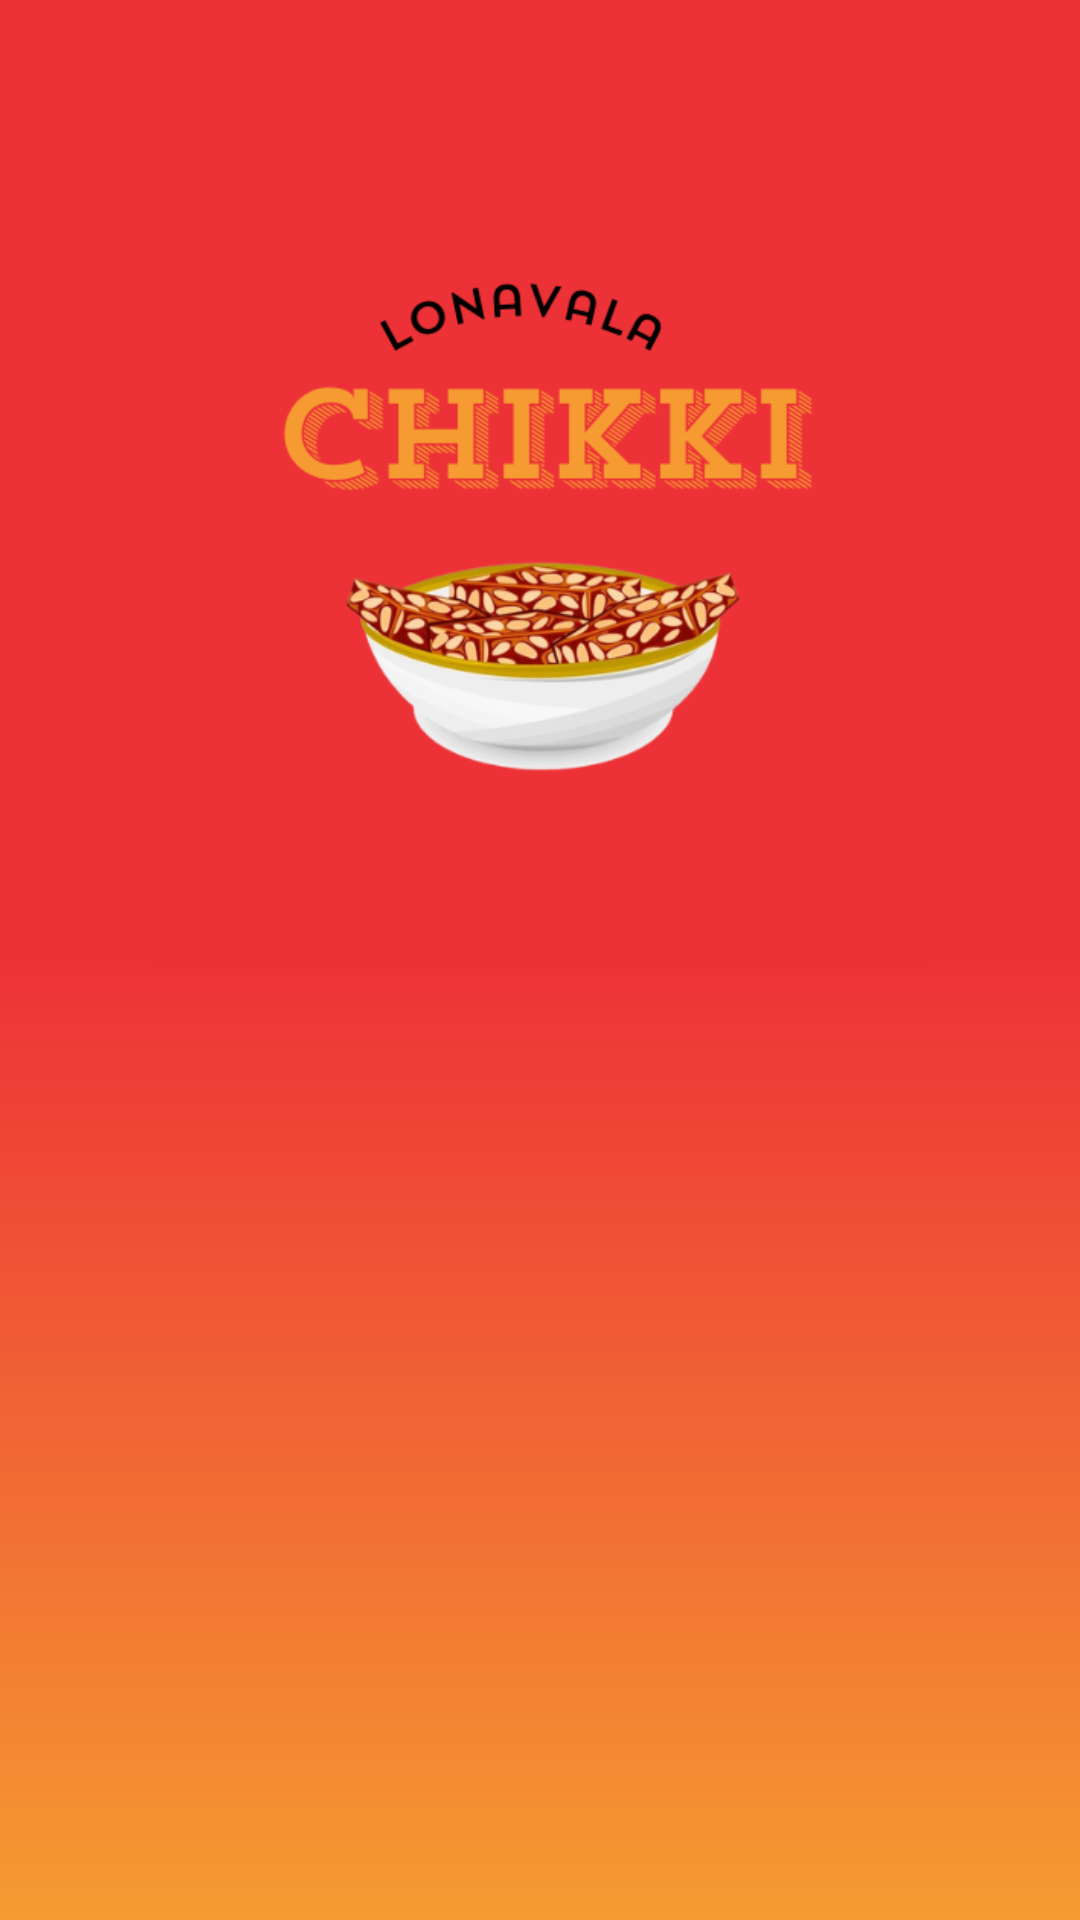

Reconstruct the res/layout file that produces this screen, plus the resources it refers to.
<!-- AndroidManifest.xml: application theme Theme.LonavalaChikki -->
<!-- res/layout/activity_splash.xml -->
<?xml version="1.0" encoding="utf-8"?>
<androidx.constraintlayout.widget.ConstraintLayout xmlns:android="http://schemas.android.com/apk/res/android"
    xmlns:app="http://schemas.android.com/apk/res-auto"
    xmlns:tools="http://schemas.android.com/tools"
    android:id="@+id/main"
    android:layout_width="match_parent"
    android:layout_height="match_parent"
    android:background="@drawable/splash_bg"
    tools:context=".screens.SplashActivity">

    <ImageView
        android:id="@+id/splash_logo"
        android:layout_width="0dp"
        android:layout_height="260dp"
        android:src="@drawable/splash_logo"
        app:layout_constraintBottom_toBottomOf="parent"
        app:layout_constraintEnd_toEndOf="parent"
        app:layout_constraintStart_toStartOf="parent"
        app:layout_constraintTop_toTopOf="parent"
        android:layout_marginBottom="250dp" />
</androidx.constraintlayout.widget.ConstraintLayout>
<!-- resources referenced by this layout -->
<resources>
  <!-- drawable splash_bg (drawable) -->
  <?xml version="1.0" encoding="utf-8"?>
  <shape xmlns:android="http://schemas.android.com/apk/res/android"
      android:shape="rectangle">
  
      <gradient android:startColor="@color/pinkesh_red"
          android:angle="270"
          android:centerColor="@color/pinkesh_red"
          android:endColor="@color/dry_fruits_text"/>
  </shape>
  <!-- drawable splash_logo: png bitmap (drawable, 73009 bytes) -->
  <style name="Theme.LonavalaChikki" parent="Base.Theme.LonavalaChikki" />
  <color name="pinkesh_red">#ed3237</color>
  <color name="dry_fruits_text">#f59b31</color>
  <style name="Base.Theme.LonavalaChikki" parent="Theme.Material3.Light.NoActionBar">
          
           <item name="colorPrimary">@color/pinkesh_red</item>
      </style>
</resources>
